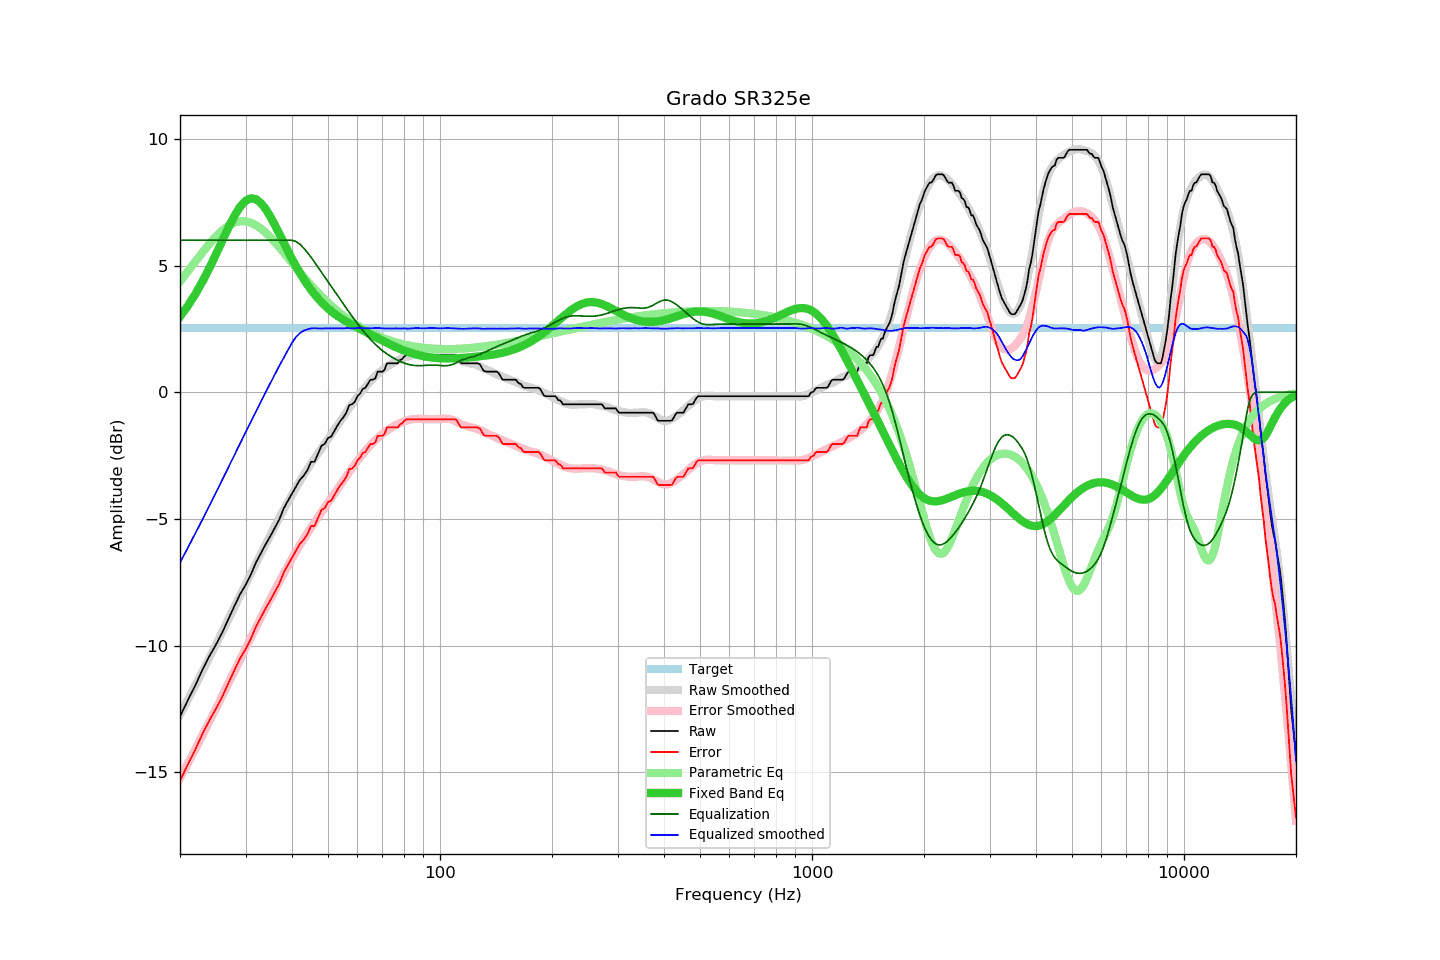

The table this chart was drawn from, first rows:
frequency, raw, error, smoothed, error_smoothed, equalization, parametric_eq, equalized_raw, equalized_smoothed, target
20, -12.81, -15.34, -12.73, -15.24, 6.00, 2.98, -6.81, -6.73, 2.53
21, -12.16, -14.69, -12.14, -14.66, 6.00, 3.41, -6.16, -6.14, 2.53
22, -11.57, -14.10, -11.57, -14.09, 6.00, 3.88, -5.57, -5.57, 2.53
23, -10.95, -13.48, -11.02, -13.54, 6.00, 4.38, -4.95, -5.02, 2.53
24, -10.42, -12.95, -10.48, -13.00, 6.00, 4.91, -4.42, -4.48, 2.53
25, -9.96, -12.49, -9.96, -12.48, 6.00, 5.45, -3.96, -3.96, 2.53
26, -9.48, -12.01, -9.45, -11.98, 6.00, 5.99, -3.48, -3.45, 2.53
27, -8.95, -11.48, -8.96, -11.49, 6.00, 6.51, -2.95, -2.96, 2.53
28, -8.45, -10.98, -8.49, -11.01, 6.00, 6.96, -2.45, -2.49, 2.53
29, -7.98, -10.51, -8.03, -10.56, 6.00, 7.32, -1.98, -2.03, 2.53
30, -7.62, -10.15, -7.59, -10.12, 6.00, 7.56, -1.62, -1.59, 2.53
31, -7.21, -9.74, -7.17, -9.70, 6.00, 7.66, -1.21, -1.17, 2.53
32, -6.73, -9.26, -6.77, -9.29, 6.00, 7.62, -0.73, -0.77, 2.53
33, -6.36, -8.89, -6.38, -8.90, 6.00, 7.47, -0.36, -0.38, 2.53
34, -6.00, -8.53, -5.99, -8.52, 6.00, 7.23, 0.00, 0.01, 2.53
35, -5.68, -8.21, -5.63, -8.16, 6.00, 6.93, 0.32, 0.37, 2.53
36, -5.35, -7.88, -5.28, -7.81, 6.00, 6.60, 0.65, 0.72, 2.53
37, -5.02, -7.55, -4.95, -7.47, 6.00, 6.25, 0.98, 1.05, 2.53
38, -4.59, -7.12, -4.64, -7.16, 6.00, 5.91, 1.41, 1.36, 2.53
39, -4.29, -6.82, -4.34, -6.86, 6.00, 5.58, 1.71, 1.66, 2.53
40, -4.01, -6.54, -4.05, -6.57, 6.00, 5.27, 1.99, 1.95, 2.53
41, -3.73, -6.26, -3.77, -6.30, 5.95, 4.98, 2.22, 2.18, 2.53
42, -3.46, -5.99, -3.51, -6.04, 5.85, 4.71, 2.39, 2.33, 2.53
43, -3.30, -5.83, -3.27, -5.80, 5.70, 4.47, 2.40, 2.43, 2.53
44, -3.08, -5.61, -3.03, -5.56, 5.52, 4.25, 2.44, 2.48, 2.53
45, -2.75, -5.28, -2.81, -5.34, 5.33, 4.05, 2.58, 2.52, 2.53
46, -2.75, -5.28, -2.60, -5.13, 5.13, 3.86, 2.39, 2.53, 2.53
47, -2.43, -4.96, -2.42, -4.93, 4.93, 3.70, 2.51, 2.52, 2.53
48, -2.12, -4.65, -2.22, -4.74, 4.74, 3.56, 2.62, 2.51, 2.53
49, -2.04, -4.57, -2.03, -4.55, 4.55, 3.42, 2.51, 2.52, 2.53
50, -1.81, -4.34, -1.85, -4.36, 4.36, 3.30, 2.56, 2.52, 2.53
51, -1.75, -4.28, -1.66, -4.18, 4.18, 3.20, 2.44, 2.52, 2.53
52, -1.53, -4.06, -1.48, -4.00, 4.00, 3.10, 2.47, 2.52, 2.53
53, -1.32, -3.85, -1.30, -3.82, 3.82, 3.01, 2.51, 2.53, 2.53
54, -1.13, -3.66, -1.13, -3.65, 3.65, 2.93, 2.52, 2.53, 2.53
55, -0.99, -3.52, -0.96, -3.48, 3.48, 2.86, 2.50, 2.52, 2.53
56, -0.81, -3.34, -0.78, -3.32, 3.32, 2.79, 2.51, 2.53, 2.53
57, -0.51, -3.04, -0.63, -3.16, 3.16, 2.73, 2.65, 2.53, 2.53
58, -0.48, -3.01, -0.48, -3.00, 3.00, 2.66, 2.52, 2.52, 2.53
59, -0.38, -2.91, -0.32, -2.85, 2.85, 2.61, 2.47, 2.53, 2.53
60, -0.16, -2.69, -0.17, -2.71, 2.71, 2.55, 2.55, 2.53, 2.53
61, -0.05, -2.58, -0.03, -2.57, 2.57, 2.50, 2.53, 2.54, 2.53
62, 0.13, -2.40, 0.09, -2.44, 2.44, 2.44, 2.58, 2.53, 2.53
63, 0.17, -2.36, 0.21, -2.32, 2.32, 2.39, 2.49, 2.52, 2.53
64, 0.33, -2.20, 0.32, -2.20, 2.20, 2.34, 2.53, 2.52, 2.53
65, 0.49, -2.04, 0.44, -2.09, 2.09, 2.28, 2.58, 2.53, 2.53
66, 0.49, -2.04, 0.54, -1.99, 1.99, 2.23, 2.48, 2.53, 2.53
67, 0.55, -1.98, 0.64, -1.89, 1.89, 2.18, 2.44, 2.53, 2.53
68, 0.81, -1.72, 0.73, -1.80, 1.80, 2.13, 2.62, 2.54, 2.53
69, 0.81, -1.72, 0.81, -1.72, 1.72, 2.09, 2.53, 2.53, 2.53
70, 0.81, -1.72, 0.88, -1.64, 1.64, 2.04, 2.46, 2.52, 2.53
71, 0.89, -1.64, 0.94, -1.58, 1.58, 1.99, 2.47, 2.52, 2.53
72, 1.14, -1.39, 1.00, -1.51, 1.51, 1.95, 2.66, 2.51, 2.53
73, 1.14, -1.39, 1.06, -1.45, 1.45, 1.90, 2.60, 2.52, 2.53
74, 1.14, -1.39, 1.11, -1.40, 1.40, 1.86, 2.54, 2.51, 2.53
75, 1.14, -1.39, 1.17, -1.35, 1.35, 1.82, 2.49, 2.51, 2.53
76, 1.14, -1.39, 1.22, -1.30, 1.30, 1.78, 2.44, 2.52, 2.53
77, 1.14, -1.39, 1.26, -1.26, 1.26, 1.75, 2.40, 2.52, 2.53
78, 1.26, -1.27, 1.29, -1.22, 1.22, 1.71, 2.48, 2.51, 2.53
79, 1.30, -1.23, 1.33, -1.18, 1.18, 1.68, 2.49, 2.52, 2.53
... 553 more rows
